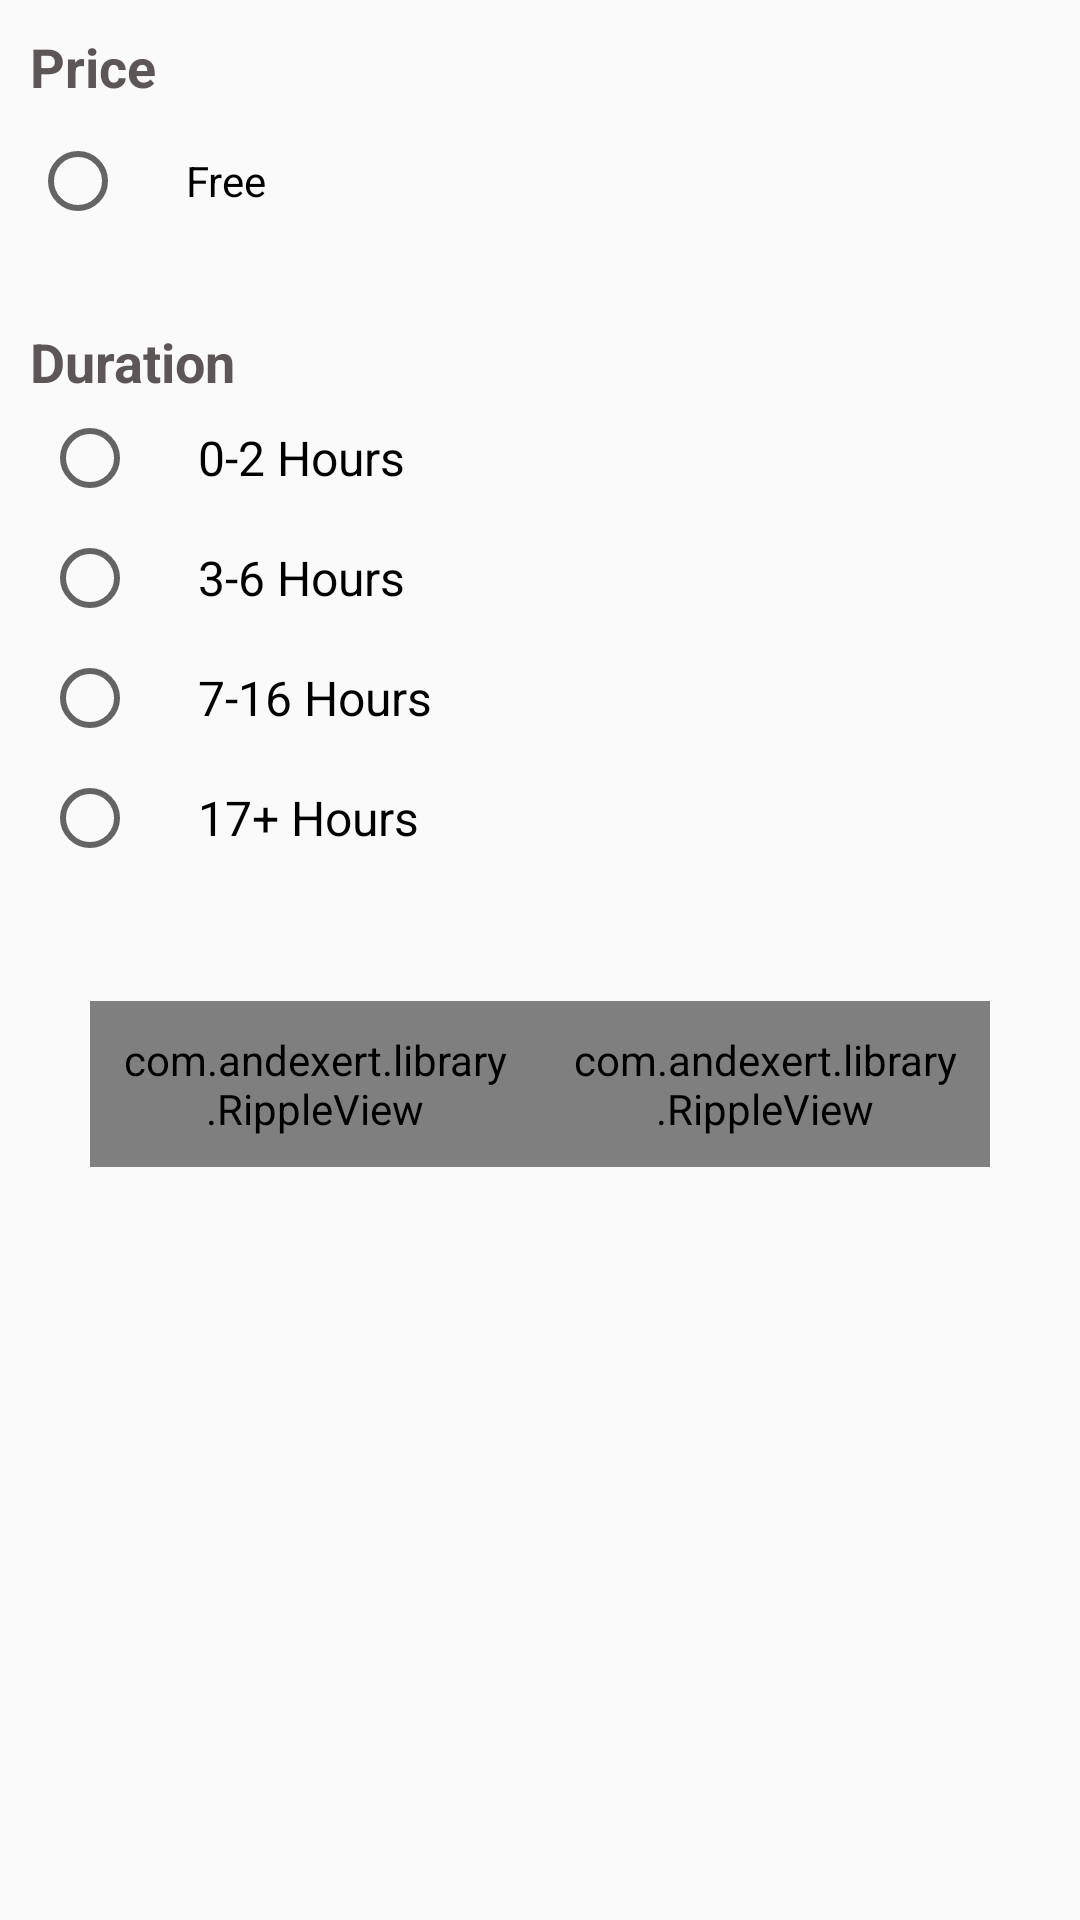

Write the Android layout XML for this screen, with the resource values it uses.
<!-- AndroidManifest.xml: application theme AppTheme -->
<!-- res/layout/select_filter_dialog.xml -->
<?xml version="1.0" encoding="utf-8"?>
<RelativeLayout
    xmlns:android="http://schemas.android.com/apk/res/android" android:layout_width="match_parent"
    android:layout_height="match_parent">
    <TextView
        android:id="@+id/txtLabelPrice"
        android:layout_width="wrap_content"
        android:layout_height="wrap_content"
        android:layout_alignParentStart="true"
        android:layout_marginTop="10dp"
        android:layout_marginStart="10dp"
        android:text="@string/label_price_dialog_filter"
        android:textSize="18sp"
        android:textStyle="bold"/>
    <androidx.appcompat.widget.AppCompatRadioButton
        android:id="@+id/radioBtnPrice"
        android:layout_width="wrap_content"
        android:layout_height="wrap_content"
        android:layout_below="@+id/txtLabelPrice"
        android:text="@string/txt_free"
        android:paddingStart="20dp"
        android:layout_marginStart="10dp"
        android:layout_marginTop="10dp"/>
    
    
    <View
        android:id="@+id/line_price"
        android:layout_width="match_parent"
        android:layout_height="1dp"
        android:layout_below="@+id/radioBtnPrice"
        android:layout_marginTop="10dp"
        android:layout_marginEnd="10dp"
        android:layout_marginStart="10dp"/>
    <TextView
        android:id="@+id/txtLabelCategory"
        android:layout_width="wrap_content"
        android:layout_height="wrap_content"
        android:layout_alignParentStart="true"
        android:layout_below="@+id/line_price"
        android:layout_marginTop="10dp"
        android:layout_marginStart="10dp"
        android:text="@string/label_category_dialog_filter"
        android:textSize="18sp"
        android:textStyle="bold"
        android:visibility="gone"/>
    <RadioGroup
        android:id="@+id/radioGroupCategory"
        android:layout_width="fill_parent"
        android:layout_height="wrap_content"
        android:layout_alignParentStart="true"
        android:layout_below="@id/txtLabelCategory"
        android:inputType="text"
        android:orientation="vertical"
        android:layout_marginEnd="10dp"/>
        
        
            
            
            
            
            
            
            
            
            
            
        
            
            
            
            
            
            
            
            
            
            
        
            
            
            
            
            
            
            
            
            
            
        
            
            
            
            
            
            
            
            
            
            
    
    <View
        android:id="@+id/line_category"
        android:layout_width="match_parent"
        android:layout_height="1dp"
        android:layout_below="@+id/radioGroupCategory"
        android:layout_marginTop="10dp"
        android:layout_marginStart="10dp"
        android:layout_marginEnd="10dp"/>
    <TextView
        android:id="@+id/txtLabelDuration"
        android:layout_width="wrap_content"
        android:layout_height="wrap_content"
        android:layout_alignParentStart="true"
        android:layout_below="@+id/line_category"
        android:layout_marginTop="10dp"
        android:layout_marginStart="10dp"
        android:text="@string/label_duration_dialog_filter"
        android:textSize="18sp"
        android:textStyle="bold"/>
    <RadioGroup
        android:id="@+id/radioGroupDuration"
        android:layout_width="fill_parent"
        android:layout_height="wrap_content"
        android:layout_below="@id/txtLabelDuration"
        android:inputType="text"
        android:orientation="vertical"
        android:layout_marginStart="10dp"
        >
        <RadioButton
            android:id="@+id/first_period"
            android:layout_width="match_parent"
            android:layout_height="wrap_content"
            android:layout_margin="4dp"
            android:text="@string/first_period__dialog_filter"
            android:textSize="16sp"
            android:paddingStart="20dp"/>
        <RadioButton
            android:id="@+id/two_period"
            android:layout_width="match_parent"
            android:layout_height="wrap_content"
            android:layout_margin="4dp"
            android:text="@string/two_period__dialog_filter"
            android:textSize="16sp"
            android:paddingStart="20dp"/>
        <RadioButton
            android:id="@+id/three_period"
            android:layout_width="match_parent"
            android:layout_height="wrap_content"
            android:layout_margin="4dp"
            android:text="@string/three_period__dialog_filter"
            android:textSize="16sp"
            android:paddingStart="20dp"/>
        <RadioButton
            android:id="@+id/four_period"
            android:layout_width="match_parent"
            android:layout_height="wrap_content"
            android:layout_margin="4dp"
            android:text="@string/four_period__dialog_filter"
            android:textSize="16sp"
            android:paddingStart="20dp" />
        
        
        
    </RadioGroup>
    <View
        android:id="@+id/line_duration"
        android:layout_width="match_parent"
        android:layout_height="1dp"
        android:layout_below="@+id/radioGroupDuration"
        android:layout_marginTop="10dp"
        android:layout_marginStart="10dp"
        android:layout_marginEnd="10dp"/>
    <LinearLayout
        android:layout_width="match_parent"
        android:layout_height="wrap_content"
        android:orientation="horizontal"
        android:weightSum="1"
        android:layout_below="@id/line_duration"
        android:layout_marginStart="20dp"
        android:layout_marginEnd="20dp"
        android:padding="10dp">
        <com.andexert.library.RippleView
            android:id="@+id/rippleViewFav"
            rv_centered="true"
            android:layout_width="wrap_content"
            android:layout_height="wrap_content"
            android:layout_alignParentEnd="true"
            android:layout_marginTop="20dp"
            android:layout_weight="0.5"
            android:padding="10dp">
    <Button
        android:id="@+id/btnApply"
        android:layout_width="match_parent"
        android:layout_height="wrap_content"
        android:text="@string/btn_apply_dialog_filter"
        android:background="@drawable/background_button"
        android:textColor="#fff"
        android:textAllCaps="false"
        />
        </com.andexert.library.RippleView>
        <com.andexert.library.RippleView
            android:id="@+id/rippleViewFdav"
            rv_centered="true"
            android:layout_width="wrap_content"
            android:layout_height="wrap_content"
            android:layout_alignParentStart="true"
            android:layout_marginTop="20dp"
            android:layout_weight="0.5"
            android:padding="10dp">
    <Button
        android:id="@+id/btnReset"
        android:layout_width="match_parent"
        android:layout_height="wrap_content"
        android:text="@string/btn_reset_dialog_filter"
        android:background="@drawable/background_button"
        android:textColor="#fff"
        android:textAllCaps="false"/>
        </com.andexert.library.RippleView>
    </LinearLayout>

</RelativeLayout>
<!-- resources referenced by this layout -->
<resources>
  <!-- drawable background_button (drawable) -->
  <?xml version="1.0" encoding="utf-8"?>
  <selector xmlns:android="http://schemas.android.com/apk/res/android">
      <item android:state_enabled="false">
          <shape xmlns:android="http://schemas.android.com/apk/res/android"
              android:shape="rectangle">
              <solid android:color="#FACEBE" />
              <corners android:bottomRightRadius="15dp"
                  android:bottomLeftRadius="15dp"
                  android:topRightRadius="15dp"
                  android:topLeftRadius="15dp"/>
          </shape>
      </item>
      <item android:state_pressed="true">
          <shape xmlns:android="http://schemas.android.com/apk/res/android"
              android:shape="rectangle">
              <solid android:color="#F7C7B6" />
              <corners android:bottomRightRadius="15dp"
                  android:bottomLeftRadius="15dp"
                  android:topRightRadius="15dp"
                  android:topLeftRadius="15dp"/>
          </shape>
      </item>
      <item>
          <shape xmlns:android="http://schemas.android.com/apk/res/android"
              android:shape="rectangle">
              <solid android:color="@color/colorMarjani" />
              <corners android:bottomRightRadius="15dp"
                  android:bottomLeftRadius="15dp"
                  android:topRightRadius="15dp"
                  android:topLeftRadius="15dp"/>
          </shape>
      </item>
  </selector>
  <string name="btn_apply_dialog_filter">Apply Filters</string>
  <string name="btn_reset_dialog_filter">Reset</string>
  <string name="first_period__dialog_filter">0-2 Hours</string>
  <string name="four_period__dialog_filter">17+ Hours</string>
  <string name="label_category_dialog_filter">Category</string>
  <string name="label_duration_dialog_filter">Duration</string>
  <string name="label_price_dialog_filter">Price</string>
  <string name="three_period__dialog_filter">7-16 Hours</string>
  <string name="two_period__dialog_filter">3-6 Hours</string>
  <string name="txt_free">Free</string>
  <style name="AppTheme" parent="Theme.AppCompat.Light.NoActionBar">
          
          <item name="colorPrimary">@color/colorPrimary</item>
          <item name="colorPrimaryDark">@color/colorPrimaryDark</item>
          <item name="colorAccent">@color/colorAccent</item>
          
  
          <item name="android:textColorHint">@color/colorWhite</item>
          
  
          
          
          <item name="android:textColor">@color/colorPublicText</item>
          
  
          <item name="searchViewStyle">@style/SearchViewMy</item>
  
          
  
  
      </style>
  <color name="colorMarjani">#FCA281</color>
  <color name="colorPrimary">#335A7C</color>
  <color name="colorPrimaryDark">#25425c</color>
  <color name="colorAccent">#FF4081</color>
  <color name="colorWhite">#FFF</color>
  <color name="colorPublicText">#5C5656</color>
  <style name="SearchViewMy" parent="Widget.AppCompat.Light.SearchView">
          <item name="searchHintIcon">@null</item>
          <item name="searchIcon">@null</item>
          <item name="android:iconifiedByDefault">false</item>
      </style>
</resources>
